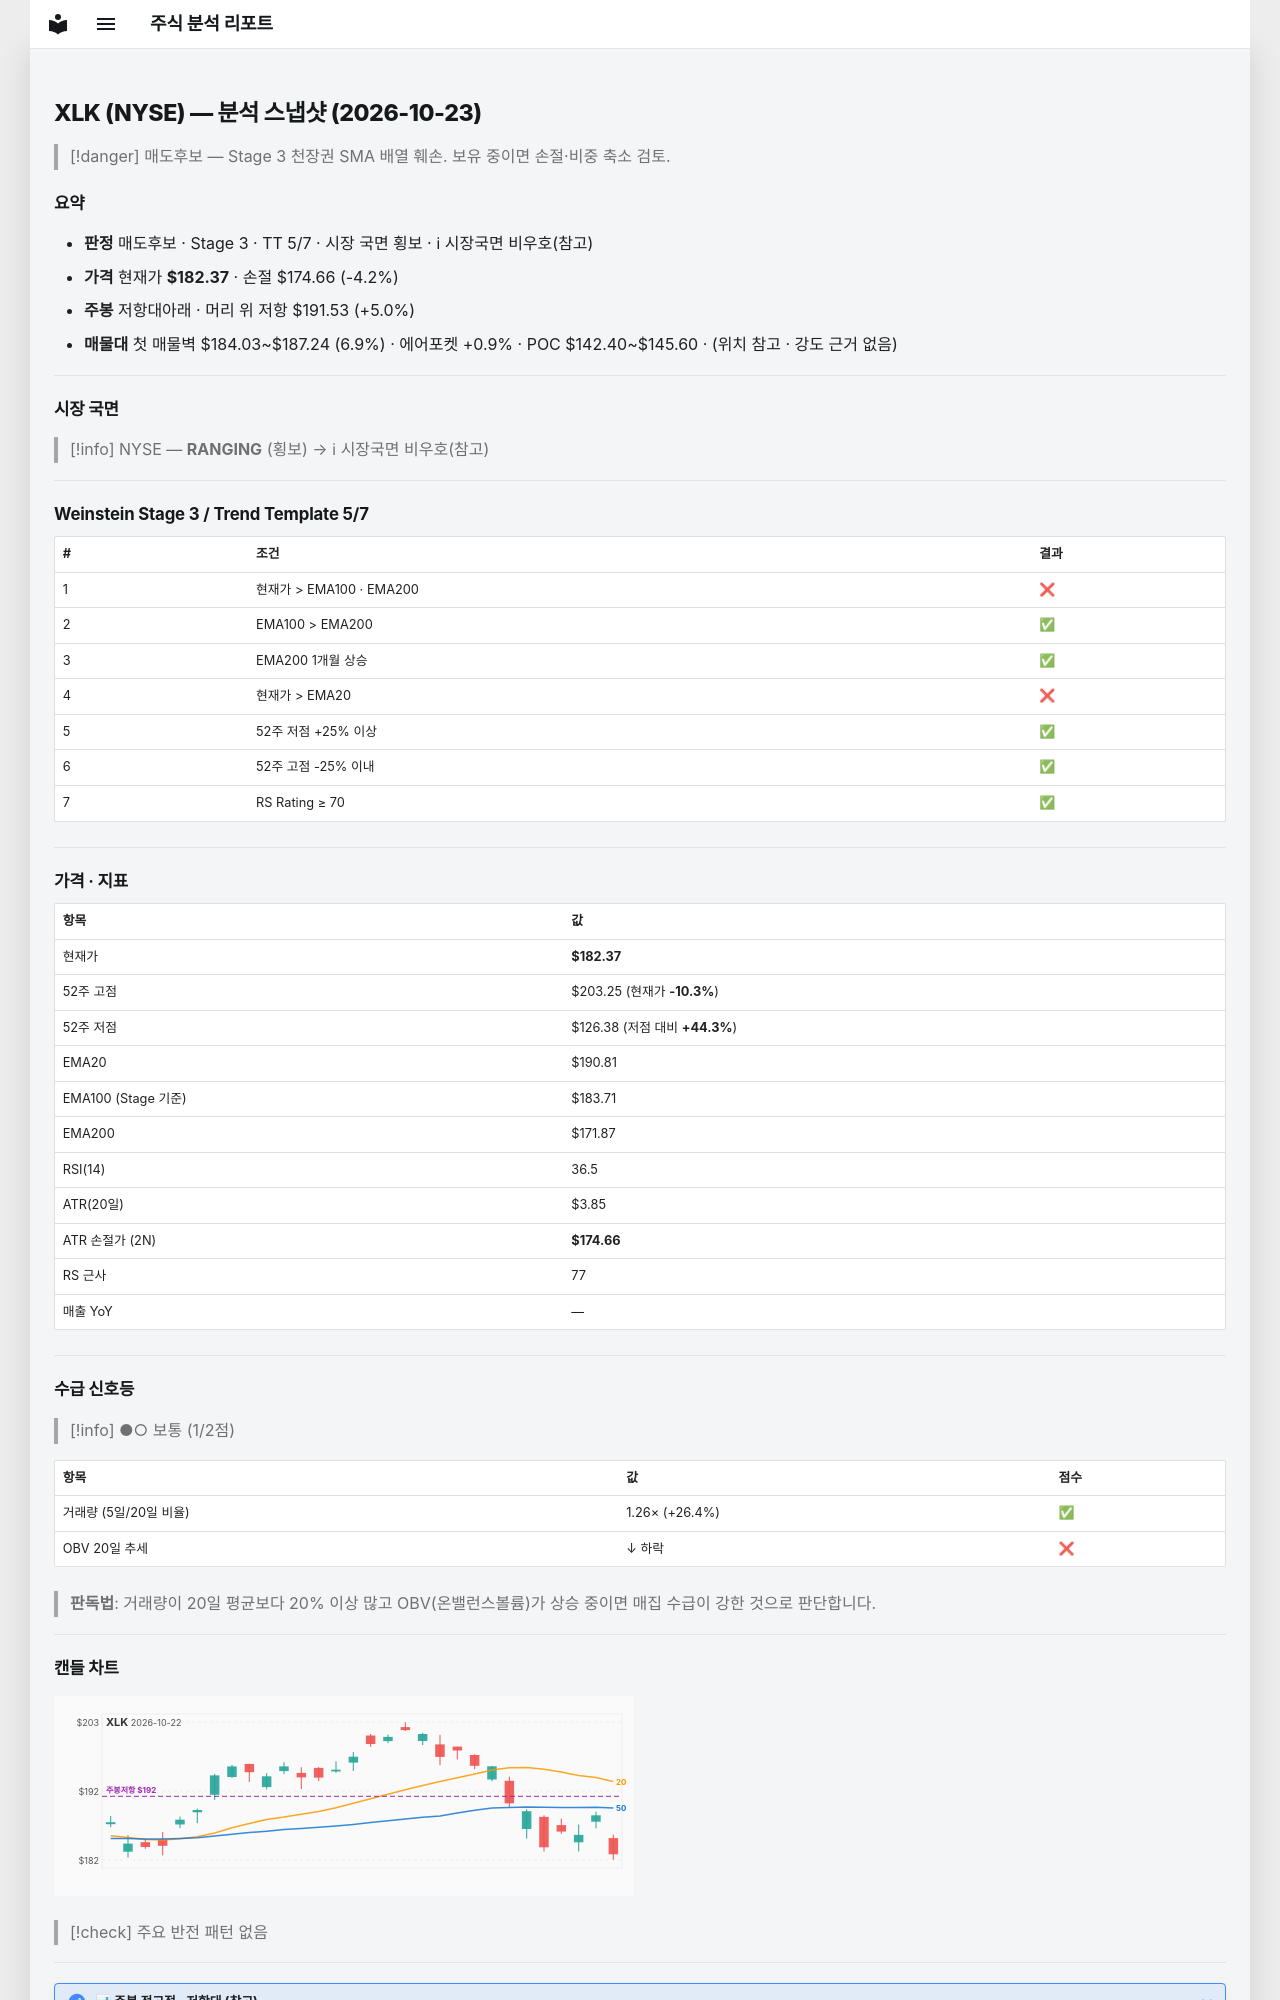

repository: soloandco/stock-reports · page: snapshots/XLK-2026-10-23/index.html · generator: mkdocs

---
type: analysis-snapshot
title: XLK 분석 스냅샷
ticker: XLK
market: NYSE
created: 2026-10-23
updated: 2026-10-23
bar-date: 2026-10-22
verdict: 매도후보
real-rr: 1.19
sma50-gap-pct: -4.4
weekly-position: 저항대아래
weekly-overhead-price: 191.53
weekly-overhead-pct: 5.0
stage: 3
trend-template-score: 5
tt-max: 7
ma-set: ema-20-100-200
price: 182.3699951171875
stop-price: 174.66472103765
market-regime: RANGING
supply-demand-score: 1/2
supply-demand-label: 보통
status: tracking
tags:
  - stock-agent
  - watchlist
  - XLK
  - analysis
related:
  - "[[analysis-template]]"
---

# XLK (NYSE) — 분석 스냅샷 (2026-10-23)

> [!danger] 매도후보 — Stage 3 천장권
> SMA 배열 훼손. 보유 중이면 손절·비중 축소 검토.

## 요약

- **판정** 매도후보 · Stage 3 · TT 5/7 · 시장 국면 횡보 · ℹ 시장국면 비우호(참고)
- **가격** 현재가 **$182.37** · 손절 $174.66 (-4.2%)
- **주봉** 저항대아래 · 머리 위 저항 $191.53 (+5.0%)
- **매물대** 첫 매물벽 $184.03~$187.24 (6.9%) · 에어포켓 +0.9% · POC $142.40~$145.60 · (위치 참고 · 강도 근거 없음)

---

## 시장 국면

> [!info] NYSE — **RANGING** (횡보) → ℹ 시장국면 비우호(참고)

---

## Weinstein Stage 3 / Trend Template 5/7

| # | 조건 | 결과 |
|---|------|------|
| 1 | 현재가 > EMA100 · EMA200 | ❌ |
| 2 | EMA100 > EMA200 | ✅ |
| 3 | EMA200 1개월 상승 | ✅ |
| 4 | 현재가 > EMA20 | ❌ |
| 5 | 52주 저점 +25% 이상 | ✅ |
| 6 | 52주 고점 -25% 이내 | ✅ |
| 7 | RS Rating ≥ 70 | ✅ |

---

## 가격 · 지표

| 항목 | 값 |
|------|---|
| 현재가 | **$182.37** |
| 52주 고점 | $203.25 (현재가 **-10.3%**) |
| 52주 저점 | $126.38 (저점 대비 **+44.3%**) |
| EMA20 | $190.81 |
| EMA100 (Stage 기준) | $183.71 |
| EMA200 | $171.87 |
| RSI(14) | 36.5 |
| ATR(20일) | $3.85 |
| ATR 손절가 (2N) | **$174.66** |
| RS 근사 | 77 |
| 매출 YoY | — |

---
## 수급 신호등

> [!info] ●○ 보통 (1/2점)

| 항목 | 값 | 점수 |
|------|------|------|
| 거래량 (5일/20일 비율) | 1.26× (+26.4%) | ✅ |
| OBV 20일 추세 | ↓ 하락 | ❌ |

> **판독법**: 거래량이 20일 평균보다 20% 이상 많고 OBV(온밸런스볼륨)가 상승 중이면 매집 수급이 강한 것으로 판단합니다.

---
